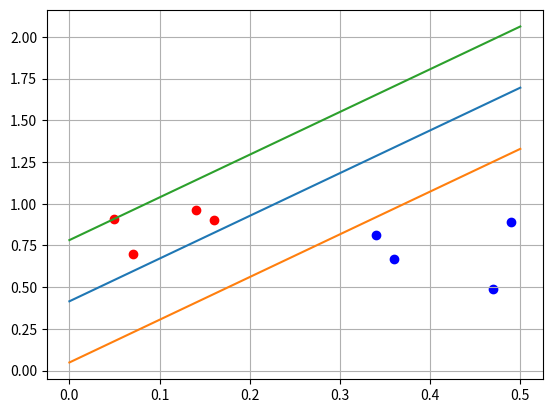

Write the Python code that produced this figure.
import matplotlib.pyplot as plt
import numpy as np

classA = np.array([[0.05, 0.91],
                   [0.14, 0.96],
                   [0.16, 0.9],
                   [0.07, 0.7]])

classB = np.array([[0.49, 0.89],
                   [0.34, 0.81],
                   [0.36, 0.67],
                   [0.47, 0.49]])

# classA = np.array([[0.05, 0.91],
#                    [0.14, 0.96]])
#
# classB = np.array([[0.49, 0.89],
#                    [0.34, 0.81]])


def get_scalar_product(class1, class2):
    list_of_vectors = np.concatenate([class1, class2])
    scalar_products = np.empty([len(list_of_vectors), len(list_of_vectors)])
    for n1, v1 in enumerate(list_of_vectors):
        for n2, v2 in enumerate(list_of_vectors):
            scalar_products[n1, n2] = np.dot(v1, v2.T)
    return scalar_products


def get_y(class1, class2):
    y_list = []
    n_a = len(class1)
    n_b = len(class2)
    n = n_a + n_b
    y_list.extend([1] * n_a)
    y_list.extend([-1] * n_b)
    return y_list


def get_n(class1, class2):
    n_a = len(class1)
    n_b = len(class2)
    n = n_a + n_b
    return n


def get_A_matrix(class1, class2):
    scalar_products = get_scalar_product(class1, class2)
    y_list = get_y(class1, class2)
    n = len(y_list)
    A = np.empty([n + 1, n + 1])
    for i in range(n):
        for j in range(n):
            A[i, j] = scalar_products[i, j] * y_list[i] * y_list[j]
        A[i, j + 1] = y_list[i] * (-1)

    A[-1] = y_list + [0]
    return A


def get_lambda_with_zero_zero_lambda(class1, class2):
    A = get_A_matrix(class1, class2)
    B = [[]]
    n = get_n(class1, class2)
    B[0].extend([1] * n + [0])
    B = np.asarray(B)
    B = B.T
    lambda_ = np.linalg.inv(A).dot(B)
    return lambda_


def get_lambda_with_one_zero_lambda(class1, class2):
    A = get_A_matrix(class1, class2)
    B = [[]]
    n = get_n(class1, class2)
    lambda_list_one_zero = []
    B[0].extend([1] * (n - 1) + [0])
    B = np.asarray(B)
    B = B.T
    for i in range(n):
        new_A = np.delete(np.delete(A, i, 1), i, 0)
        lambda_list_one_zero.append(np.linalg.inv(new_A).dot(B))
    for i in lambda_list_one_zero:
        print(i)


def get_lambda_with_any_zero_lambda(class1, class2):
    matrix_a = get_A_matrix(class1, class2)
    y_list = get_y(class1, class2)
    n = len(y_list)

    matrix_b = [[]]
    matrix_b[0].extend([1] * n + [0])
    matrix_b = np.asarray(matrix_b)
    matrix_b = matrix_b.T

    def lam(mat_a, mat_b):
        try:
            result = np.linalg.inv(mat_a).dot(mat_b)
            return result if all(n > 0 for n in result) else None
        except:
            return None

    # noinspection PyUnreachableCode
    def get_lambda(old_matrices: dict[tuple: list[np.array, np.array]]) -> dict[tuple: list[np.array, np.array]]:
        new_lambda_list = {}
        for indexes, matrices in old_matrices.items():
            old_matrix_a = matrices[0]
            old_matrix_b = matrices[1]
            __lambda: np.ndarray = lam(old_matrix_a, old_matrix_b)
            new_lambda_list.update({indexes: __lambda})
            # if len(__lambda) > 0 and all(n >= 0 for n in __lambda):
            #     for i in reversed(indexes):
            #         __lambda = np.insert(__lambda, i, [0])
            #     return indexes, matrices, __lambda.reshape(len(__lambda), 1)
        return new_lambda_list

    def get_new_matrices(old_matrices: dict[tuple: list[np.array, np.array]]) -> dict[tuple: list[np.array, np.array]]:
        new_matrices = {}
        for indexes, matrices in old_matrices.items():
            assert len(matrices[0]) == len(matrices[1]), "error"
            for i in range(len(matrices[0])):
                old_matrix_a = matrices[0]
                old_matrix_b = matrices[1]

                new_matrix_a = np.delete(np.delete(old_matrix_a, i, 1), i, 0)
                new_matrix_b = np.delete(old_matrix_b, i, 0)
                key = i
                for k in indexes:
                    if k >= i:
                        key += 1
                key = (indexes + (key,))
                new_matrices.update({key: [new_matrix_a, new_matrix_b]})
        # print(new_matrices)
        return new_matrices

    def get_result(old_matrices):
        _lambda = get_lambda(old_matrices)
        result = f_lambda(class1, class2, _lambda)
        if result is None:
            return get_result(get_new_matrices(old_matrices))
        return result

    _lambda = get_result({(): [matrix_a, matrix_b]})
    return _lambda


def get_lambda_with_two_zero_lambda(class1, class2):
    A = get_A_matrix(class1, class2)
    B = [[]]
    y_list = get_y(class1, class2)
    n = len(y_list)
    B[0].extend([1] * (n - 2) + [0])
    B = np.asarray(B)
    B = B.T
    lambda_dict_two_zero = {}
    for i in range(n):
        for j in range(n):
            if i != j and y_list[i] * y_list[j] == -1:
                print(i, j)
                new_A = np.delete(np.delete(A, [i, j], 1), [i, j], 0)
                try:
                    lambda_dict_two_zero[frozenset([i, j])] = np.linalg.inv(new_A).dot(B)
                except np.linalg.LinAlgError:
                    lambda_dict_two_zero[frozenset([i, j])] = None

    F_values = {}
    for k, v in lambda_dict_two_zero.items():
        if v is None:
            continue
        lambda_values = np.zeros(n + 1)
        for i in range(n):
            if i not in k:
                lambda_values[i] = v[0]
        lambda_values[-1] = v[-1]
        F_values[tuple(lambda_values)] = get_F(class1, class2, lambda_values)
    f_max = max(F_values.values())
    for v, f in F_values.items():
        if f == f_max:
            return v


def f_lambda(class1, class2, lambda_dict: dict):
    A = get_A_matrix(class1, class2)
    B = [[]]
    y_list = get_y(class1, class2)
    n = len(y_list)
    F_values = {}
    for k, v in lambda_dict.items():
        if v is None:
            continue
        lambda_values = np.zeros(n + 1)
        for i in range(n):
            if i not in k:
                lambda_values[i] = v[0]
        lambda_values[-1] = v[-1]
        F_values[tuple(lambda_values)] = get_F(class1, class2, lambda_values)
    if len(F_values) != 0:
        f_max = max(F_values.values())
        for v, f in F_values.items():
            if f == f_max:
                return v
    return None


def get_F(class1, class2, lambda_list):
    scalar_product = get_scalar_product(class1, class2)
    y_list = get_y(class1, class2)
    n = get_n(class1, class2)
    F = 0
    F += sum(lambda_list[0: -1])
    for i in range(n):
        for j in range(n):
            F += -1 / 2 * (lambda_list[i] * lambda_list[j] * y_list[i] * y_list[j] * scalar_product[i, j])
    for i in range(n):
        F += lambda_list[-1] * lambda_list[i] * y_list[i]
    return F


def get_w_b(class1, class2, lambda_list):
    class_list = np.concatenate([class1, class2])
    y_list = get_y(class1, class2)
    n = len(y_list)
    w = [0, 0]
    print(lambda_list)
    for i in range(n):
        w += lambda_list[i] * y_list[i] * class_list[i]

    b_index = 0
    # b_list = [y_list[b_index]**-1 - np.asarray(w).dot(class_list[b_index]) for b_index in range(n)]
    # b = np.mean(b_list)
    b = y_list[b_index] ** -1 - np.asarray(w).dot(class_list[b_index])
    # b = 0
    return w, b


def get_h(w):
    return 2 / (np.sqrt(w[0] ** 2 + w[1] ** 2))


if __name__ == '__main__':
    lambda_list = get_lambda_with_any_zero_lambda(classA, classB)
    print(lambda_list)

    x1 = np.linspace(0, 0.5, 4)

    ax, fig1 = plt.subplots()
    for obj in classA:
        plt.scatter(obj[0], obj[1], c='r')

    for obj in classB:
        plt.scatter(obj[0], obj[1], c='b')
    w, b = get_w_b(classA, classB, lambda_list)
    print(get_h(w))
    h = get_h(w)
    y = - (x1 * w[0] + b) / w[1]
    plt.plot(x1, y)
    y = - (x1 * w[0] + b + 1) / w[1]
    plt.plot(x1, y)
    y = - (x1 * w[0] + b - 1) / w[1]
    plt.grid(True)
    plt.plot(x1, y)

    plt.show()
